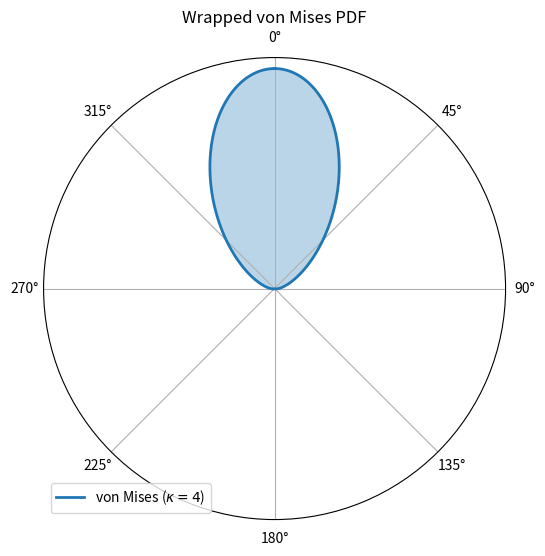

Write the Python code that produced this figure.
import numpy as np
import matplotlib.pyplot as plt
from scipy.stats import vonmises

# Parameters
kappa = 4  # concentration parameter
mu = 0     # mean direction (radians)

# Generate theta values
theta = np.linspace(0, 2*np.pi, 1000)
r = vonmises.pdf(theta, kappa, loc=mu)  # PDF values

# Plot
fig = plt.figure(figsize=(6, 6))
ax = fig.add_subplot(111, polar=True)

ax.plot(theta, r, label=f'von Mises ($\\kappa={kappa}$)', lw=2)
ax.fill_between(theta, 0, r, alpha=0.3)

# Optional aesthetic tweaks
ax.set_rticks([])  # remove radial ticks
ax.set_theta_zero_location("N")  # zero at top
ax.set_theta_direction(-1)       # clockwise
ax.legend(loc='lower left')

plt.title("Wrapped von Mises PDF")
plt.show()
